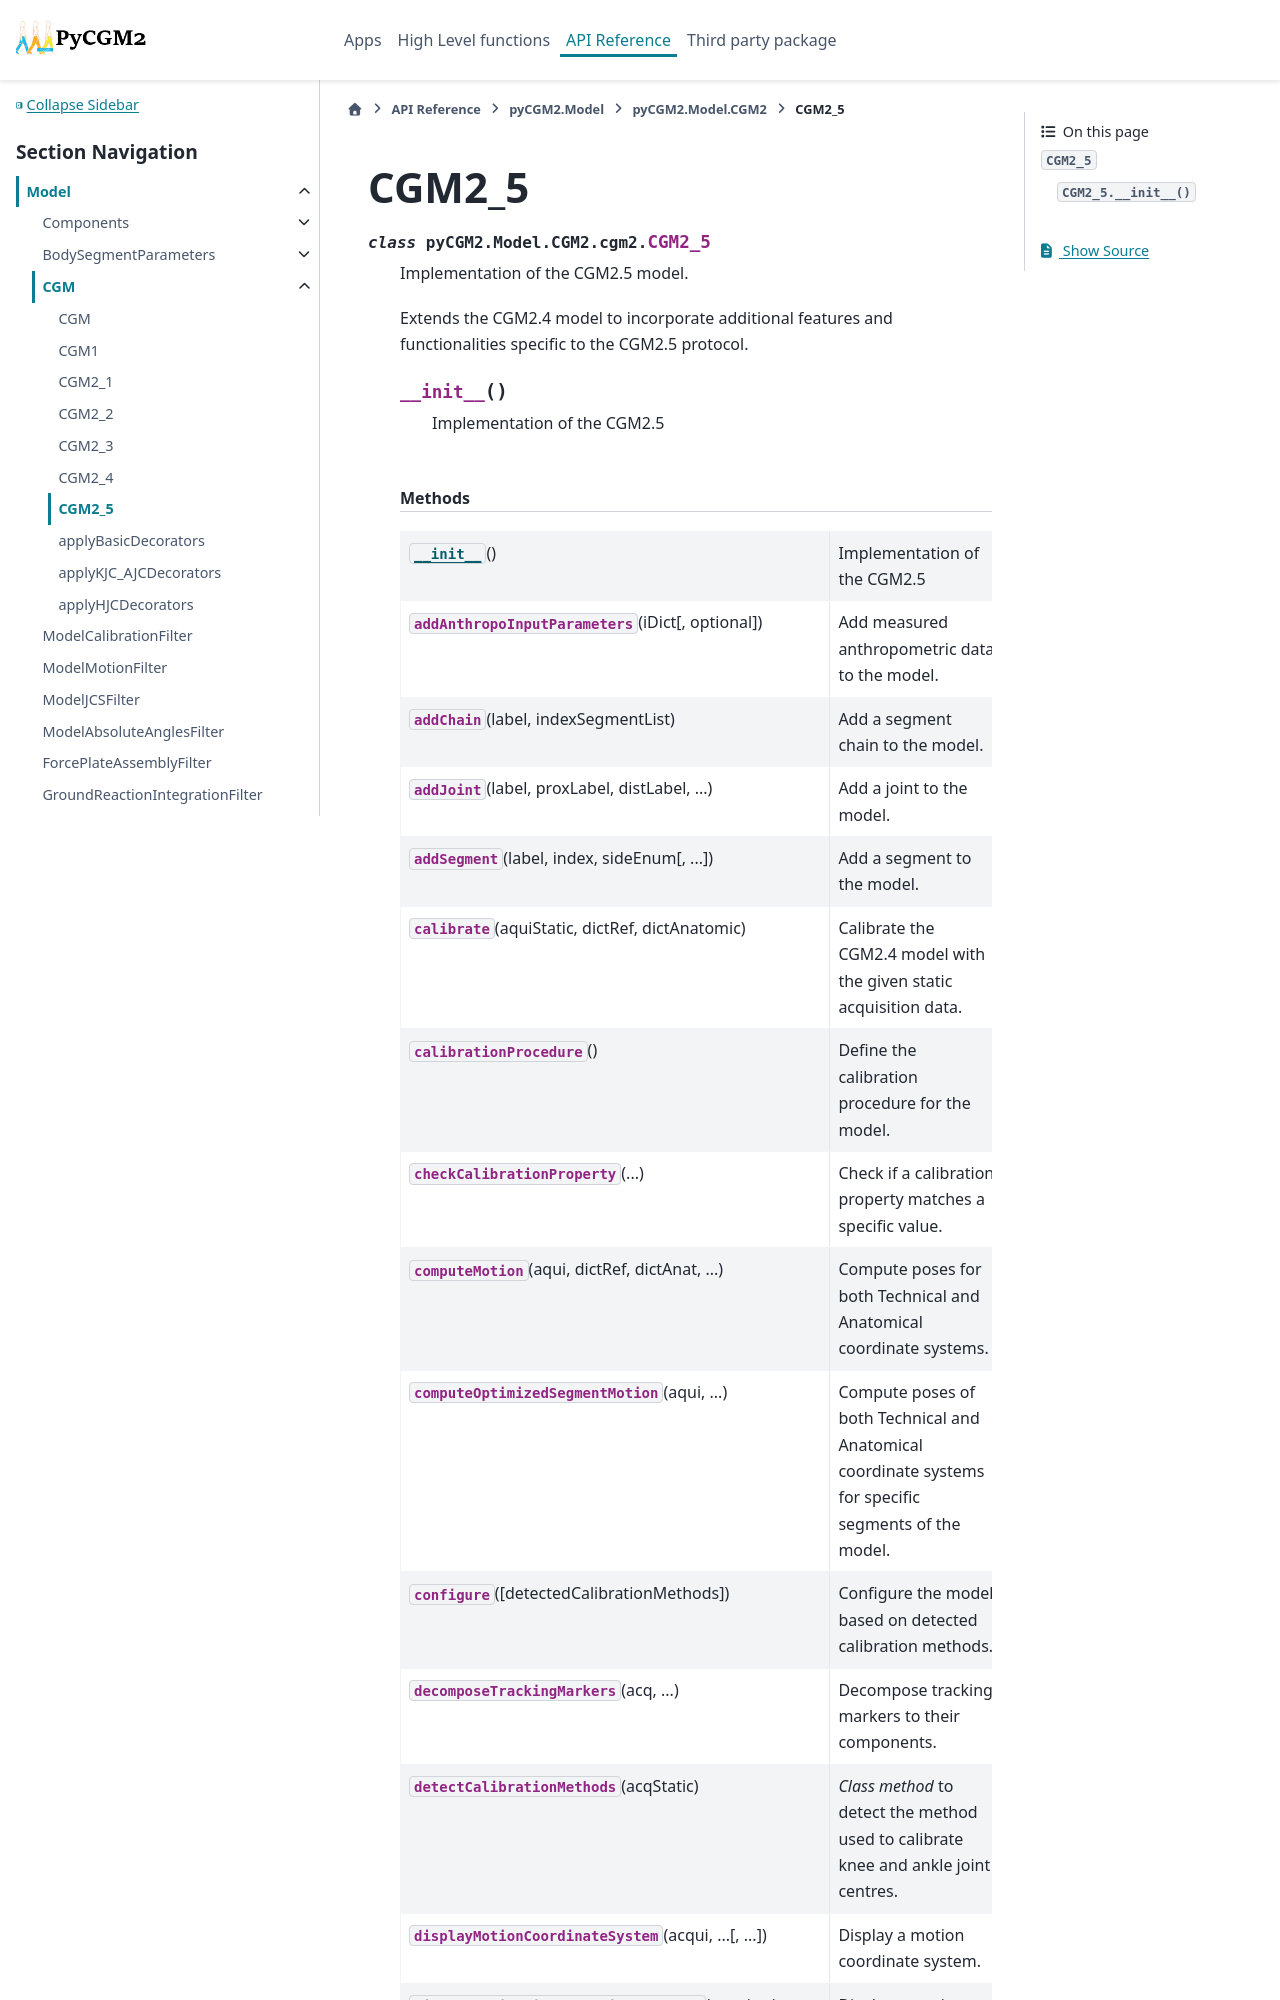

repository: pyCGM2/pyCGM2 · page: modules/model/generated/pyCGM2.Model.CGM2.cgm2.CGM2_5.html · generator: sphinx

CGM2\_5
=======

.. currentmodule:: pyCGM2.Model.CGM2.cgm2

.. autoclass:: CGM2_5
   :members:

   
   .. automethod:: __init__

   
   .. rubric:: Methods

   .. autosummary::
   
      ~CGM2_5.__init__
      ~CGM2_5.addAnthropoInputParameters
      ~CGM2_5.addChain
      ~CGM2_5.addJoint
      ~CGM2_5.addSegment
      ~CGM2_5.calibrate
      ~CGM2_5.calibrationProcedure
      ~CGM2_5.checkCalibrationProperty
      ~CGM2_5.computeMotion
      ~CGM2_5.computeOptimizedSegmentMotion
      ~CGM2_5.configure
      ~CGM2_5.decomposeTrackingMarkers
      ~CGM2_5.detectCalibrationMethods
      ~CGM2_5.displayMotionCoordinateSystem
      ~CGM2_5.displayMotionViconCoordinateSystem
      ~CGM2_5.displayStaticCoordina
